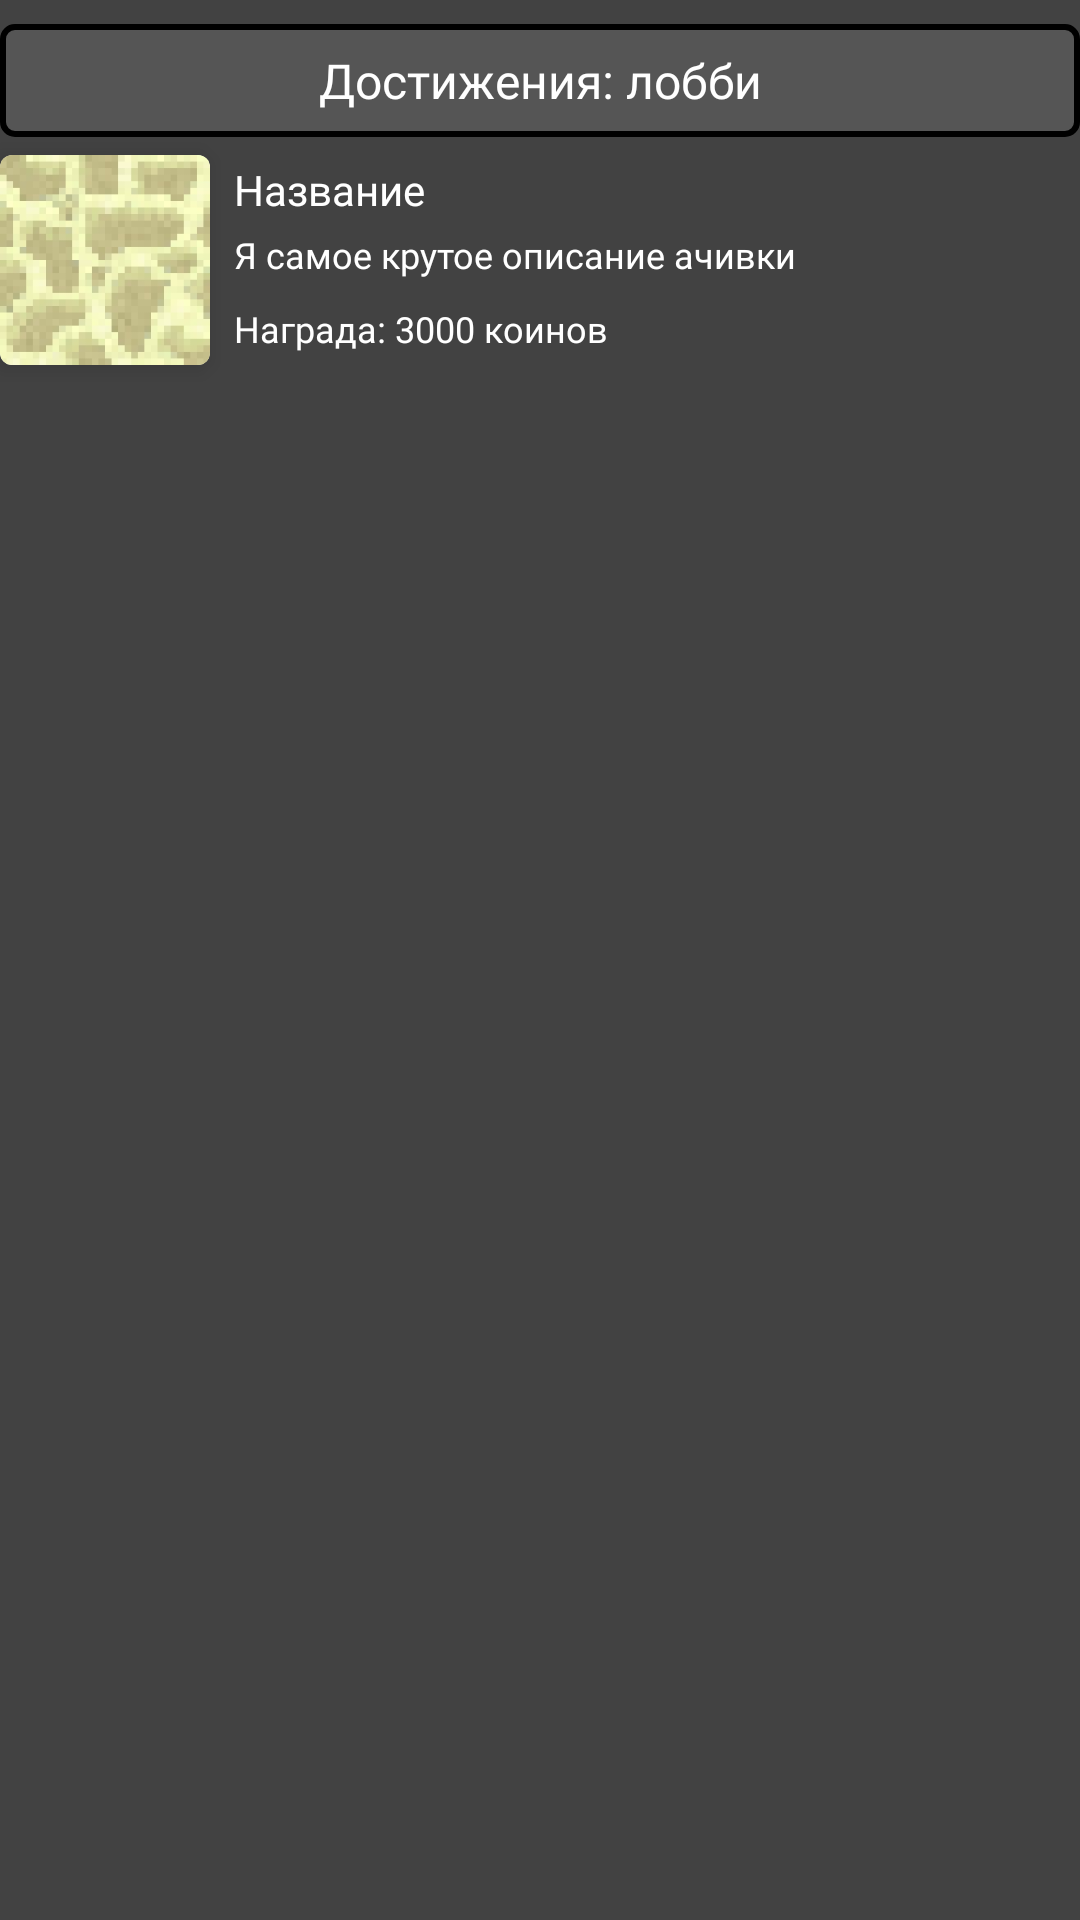

Layout XML and referenced resources for this Android screen:
<!-- AndroidManifest.xml: application theme Theme.VimeChecker -->
<!-- res/layout/achievement_item.xml -->
<?xml version="1.0" encoding="utf-8"?>
<RelativeLayout xmlns:android="http://schemas.android.com/apk/res/android"
                xmlns:app="http://schemas.android.com/apk/res-auto" android:layout_width="match_parent"
                android:layout_height="wrap_content"
                android:background="#424242">

    <TextView
        android:id="@+id/achievement_chapter_name"
        style="@style/text"
        android:layout_width="match_parent"
        android:layout_height="wrap_content"
        android:layout_centerHorizontal="true"
        android:layout_marginTop="8dp" android:layout_marginBottom="2dp"
        android:background="@drawable/box" android:gravity="center"
        android:padding="8dp"
        android:text="Достижения: лобби" android:textSize="16sp" android:visibility="visible"/>
    <TextView
        android:id="@+id/achievement_name"
        style="@style/text"
        android:layout_width="wrap_content"
        android:layout_height="wrap_content"
        android:layout_alignTop="@id/achievement_avatar_cardView"
        android:layout_marginStart="8dp"
        android:layout_marginTop="2dp"
        android:layout_toEndOf="@id/achievement_avatar_cardView"
        android:text="Название"/>
    <TextView
        android:id="@+id/achievement_desc_textView"
        style="@style/text"
        android:layout_width="325dp"
        android:layout_height="wrap_content"
        android:layout_below="@id/achievement_name"
        android:layout_alignStart="@id/achievement_name"
        android:layout_marginTop="4dp"
        android:text="Я самое крутое описание ачивки" android:textSize="12sp"/>
    <TextView
        android:id="@+id/achievement_reward_textView"
        style="@style/text"
        android:layout_width="wrap_content"
        android:layout_height="wrap_content"
        android:layout_alignStart="@id/achievement_name"
        android:layout_alignBottom="@id/achievement_avatar_cardView"
        android:layout_marginBottom="4dp"
        android:text="Награда: 3000 коинов" android:textSize="12sp"/>
    <androidx.cardview.widget.CardView
        android:id="@+id/achievement_avatar_cardView"
        android:layout_width="70dp"
        android:layout_height="70dp"
        android:layout_below="@id/achievement_chapter_name"
        android:layout_marginTop="4dp"
        android:layout_marginBottom="4dp" app:cardCornerRadius="4dp" app:cardElevation="4dp">
        <ImageView
            android:id="@+id/achievement_avatar_imageView"
            android:layout_width="wrap_content"
            android:layout_height="wrap_content"
            app:srcCompat="@drawable/ann"/>
    </androidx.cardview.widget.CardView>
</RelativeLayout>
<!-- resources referenced by this layout -->
<resources>
  <!-- drawable ann: jpg bitmap (drawable, 1887 bytes) -->
  <!-- drawable box (drawable) -->
  <?xml version="1.0" encoding="utf-8"?>
  <shape xmlns:android="http://schemas.android.com/apk/res/android" android:shape="rectangle" >
      <stroke
              android:width="2dp"
              android:color="#000000"
      />
      <solid
              android:color="#555555"
      />
      <padding
              android:left="2.2dp"
              android:top="2.2dp"
              android:right="2.2dp"
              android:bottom="2.2dp"
      />
      <corners
              android:topLeftRadius="4dp"
              android:topRightRadius="4dp"
              android:bottomLeftRadius="4dp"
              android:bottomRightRadius="4dp"
      />
  </shape>
  <style name="text">
          <item name="android:fontFamily">@font/minecraft</item>
          <item name="android:textColor">@color/white</item>
      </style>
  <style name="Theme.VimeChecker" parent="Theme.MaterialComponents.DayNight.NoActionBar">
          
          <item name="colorPrimary">#656565</item>
          <item name="colorPrimaryVariant">#424242</item>
          <item name="colorOnPrimary">@color/white</item>
          
          <item name="colorSecondary">@color/teal_200</item>
          <item name="colorSecondaryVariant">@color/teal_700</item>
          <item name="colorOnSecondary">@color/black</item>
          <item name="android:windowFullscreen">false</item>
          
          <item name="android:statusBarColor" tools:targetApi="l">?attr/colorPrimaryVariant</item>
          
      </style>
  <color name="white">#FFFFFFFF</color>
  <color name="teal_200">#FF03DAC5</color>
  <color name="teal_700">#FF018786</color>
  <color name="black">#FF000000</color>
</resources>
